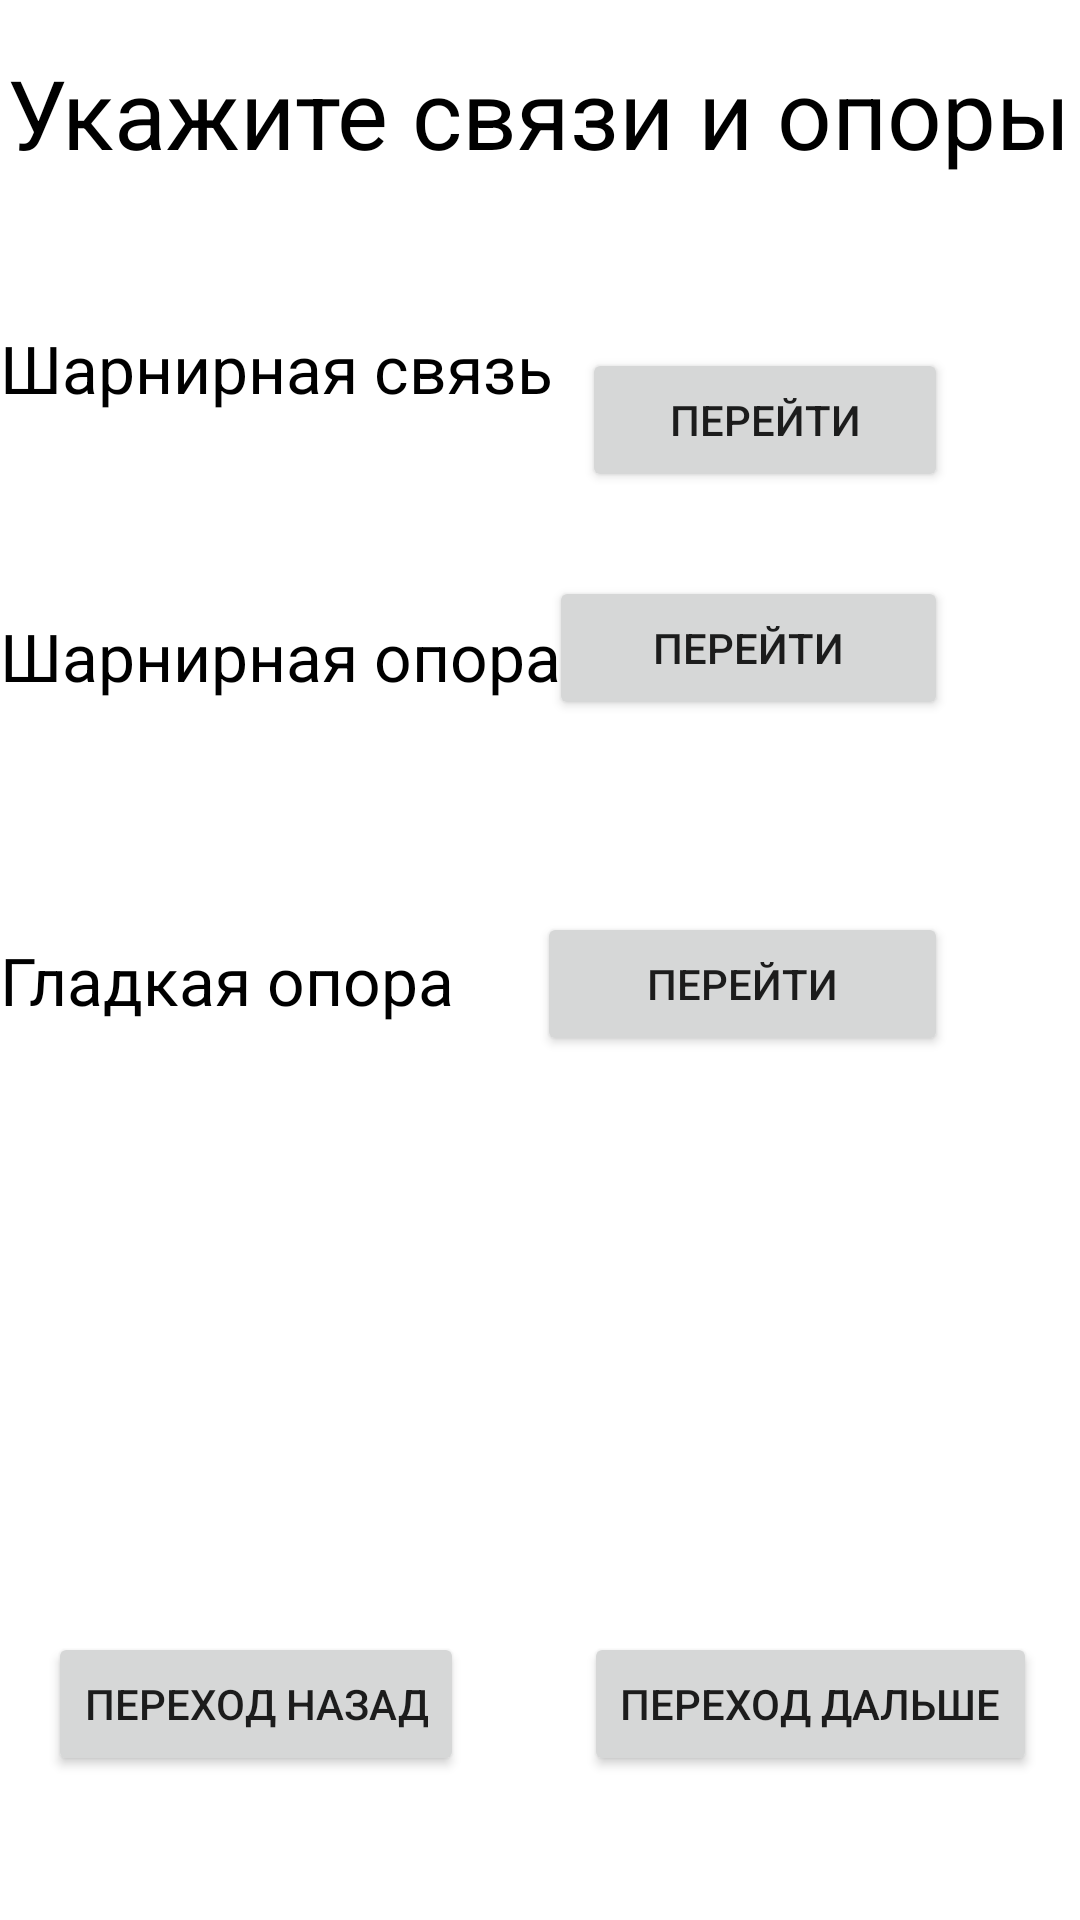

Write the Android layout XML for this screen, with the resource values it uses.
<!-- AndroidManifest.xml: application theme Theme.Problems_in_physics -->
<!-- res/layout/activity_connections_and_supports.xml -->
<?xml version="1.0" encoding="utf-8"?>
<androidx.constraintlayout.widget.ConstraintLayout xmlns:android="http://schemas.android.com/apk/res/android"
    xmlns:app="http://schemas.android.com/apk/res-auto"
    xmlns:tools="http://schemas.android.com/tools"
    android:layout_width="match_parent"
    android:layout_height="match_parent"
    tools:context=".Connections_and_Supports">

    <Button
        android:id="@+id/button11"
        android:layout_width="wrap_content"
        android:layout_height="wrap_content"
        android:layout_marginStart="16dp"
        android:layout_marginBottom="48dp"
        android:onClick="prevActivity"
        android:text="@string/prev"
        app:layout_constraintBottom_toBottomOf="parent"
        app:layout_constraintStart_toStartOf="parent" />

    <Button
        android:id="@+id/button12"
        android:layout_width="wrap_content"
        android:layout_height="wrap_content"
        android:layout_marginBottom="48dp"
        android:onClick="nextActivity"
        android:text="@string/next"
        app:layout_constraintBottom_toBottomOf="parent"
        app:layout_constraintEnd_toEndOf="parent"
        app:layout_constraintHorizontal_bias="0.931"
        app:layout_constraintStart_toStartOf="parent" />

    <TextView
        android:id="@+id/textView9"
        android:layout_width="wrap_content"
        android:layout_height="wrap_content"
        android:layout_marginTop="16dp"
        android:text="@string/called_connection_and_support"
        android:textColor="@color/black"
        android:textSize="32sp"
        app:layout_constraintEnd_toEndOf="parent"
        app:layout_constraintHorizontal_bias="0.491"
        app:layout_constraintStart_toStartOf="parent"
        app:layout_constraintTop_toTopOf="parent" />

    <TextView
        android:id="@+id/textView10"
        android:layout_width="wrap_content"
        android:layout_height="wrap_content"
        android:layout_marginTop="108dp"
        android:text="@string/articulation"
        android:textColor="@color/black"
        android:textSize="22sp"
        app:layout_constraintStart_toStartOf="parent"
        app:layout_constraintTop_toTopOf="parent" />

    <TextView
        android:id="@+id/textView11"
        android:layout_width="wrap_content"
        android:layout_height="wrap_content"
        android:layout_marginTop="204dp"
        android:text="@string/pivot_support"
        android:textColor="@color/black"
        android:textSize="22sp"
        app:layout_constraintStart_toStartOf="parent"
        app:layout_constraintTop_toTopOf="parent" />

    <TextView
        android:id="@+id/textView12"
        android:layout_width="wrap_content"
        android:layout_height="wrap_content"
        android:layout_marginTop="312dp"
        android:text="@string/smooth_support"
        android:textColor="@color/black"
        android:textSize="22sp"
        app:layout_constraintStart_toStartOf="parent"
        app:layout_constraintTop_toTopOf="parent" />

    <Button
        android:id="@+id/button13"
        android:layout_width="122dp"
        android:layout_height="48dp"
        android:layout_marginTop="116dp"
        android:layout_marginEnd="44dp"
        android:onClick="OnArticulatoin"
        android:text="@string/go"
        app:layout_constraintEnd_toEndOf="parent"
        app:layout_constraintTop_toTopOf="parent" />

    <Button
        android:id="@+id/button14"
        android:layout_width="133dp"
        android:layout_height="48dp"
        android:layout_marginTop="192dp"
        android:layout_marginEnd="44dp"
        android:onClick="OnPivotSupport"
        android:text="@string/go"
        app:layout_constraintEnd_toEndOf="parent"
        app:layout_constraintTop_toTopOf="parent" />

    <Button
        android:id="@+id/button15"
        android:layout_width="137dp"
        android:layout_height="48dp"
        android:layout_marginTop="304dp"
        android:layout_marginEnd="44dp"
        android:onClick="OnSmoothSupport"
        android:text="@string/go"
        app:layout_constraintEnd_toEndOf="parent"
        app:layout_constraintTop_toTopOf="parent" />
</androidx.constraintlayout.widget.ConstraintLayout>
<!-- resources referenced by this layout -->
<resources>
  <string name="articulation">Шарнирная связь</string>
  <string name="called_connection_and_support">Укажите связи и опоры</string>
  <string name="go">перейти</string>
  <string name="next">Переход дальше</string>
  <string name="pivot_support">Шарнирная опора</string>
  <string name="prev">Переход назад</string>
  <string name="smooth_support">Гладкая опора</string>
  <style name="Theme.Problems_in_physics" parent="Theme.MaterialComponents.DayNight.NoActionBar">
          
          <item name="colorPrimary">@color/purple_500</item>
          <item name="colorPrimaryVariant">@color/purple_700</item>
          <item name="colorOnPrimary">@color/white</item>
          
          <item name="colorSecondary">@color/teal_200</item>
          <item name="colorSecondaryVariant">@color/teal_700</item>
          <item name="colorOnSecondary">@color/black</item>
          
          <item name="android:statusBarColor">?attr/colorPrimaryVariant</item>
          
      </style>
  <!-- not gathered from this repository: default colours our renderer supplied (Android Studio template values) -->
  <color name="purple_500">#FF6200EE</color>
  <color name="purple_700">#FF3700B3</color>
  <color name="teal_200">#FF03DAC5</color>
  <color name="teal_700">#FF018786</color>
  <color name="black">#FF000000</color>
  <color name="white">#FFFFFFFF</color>
</resources>
